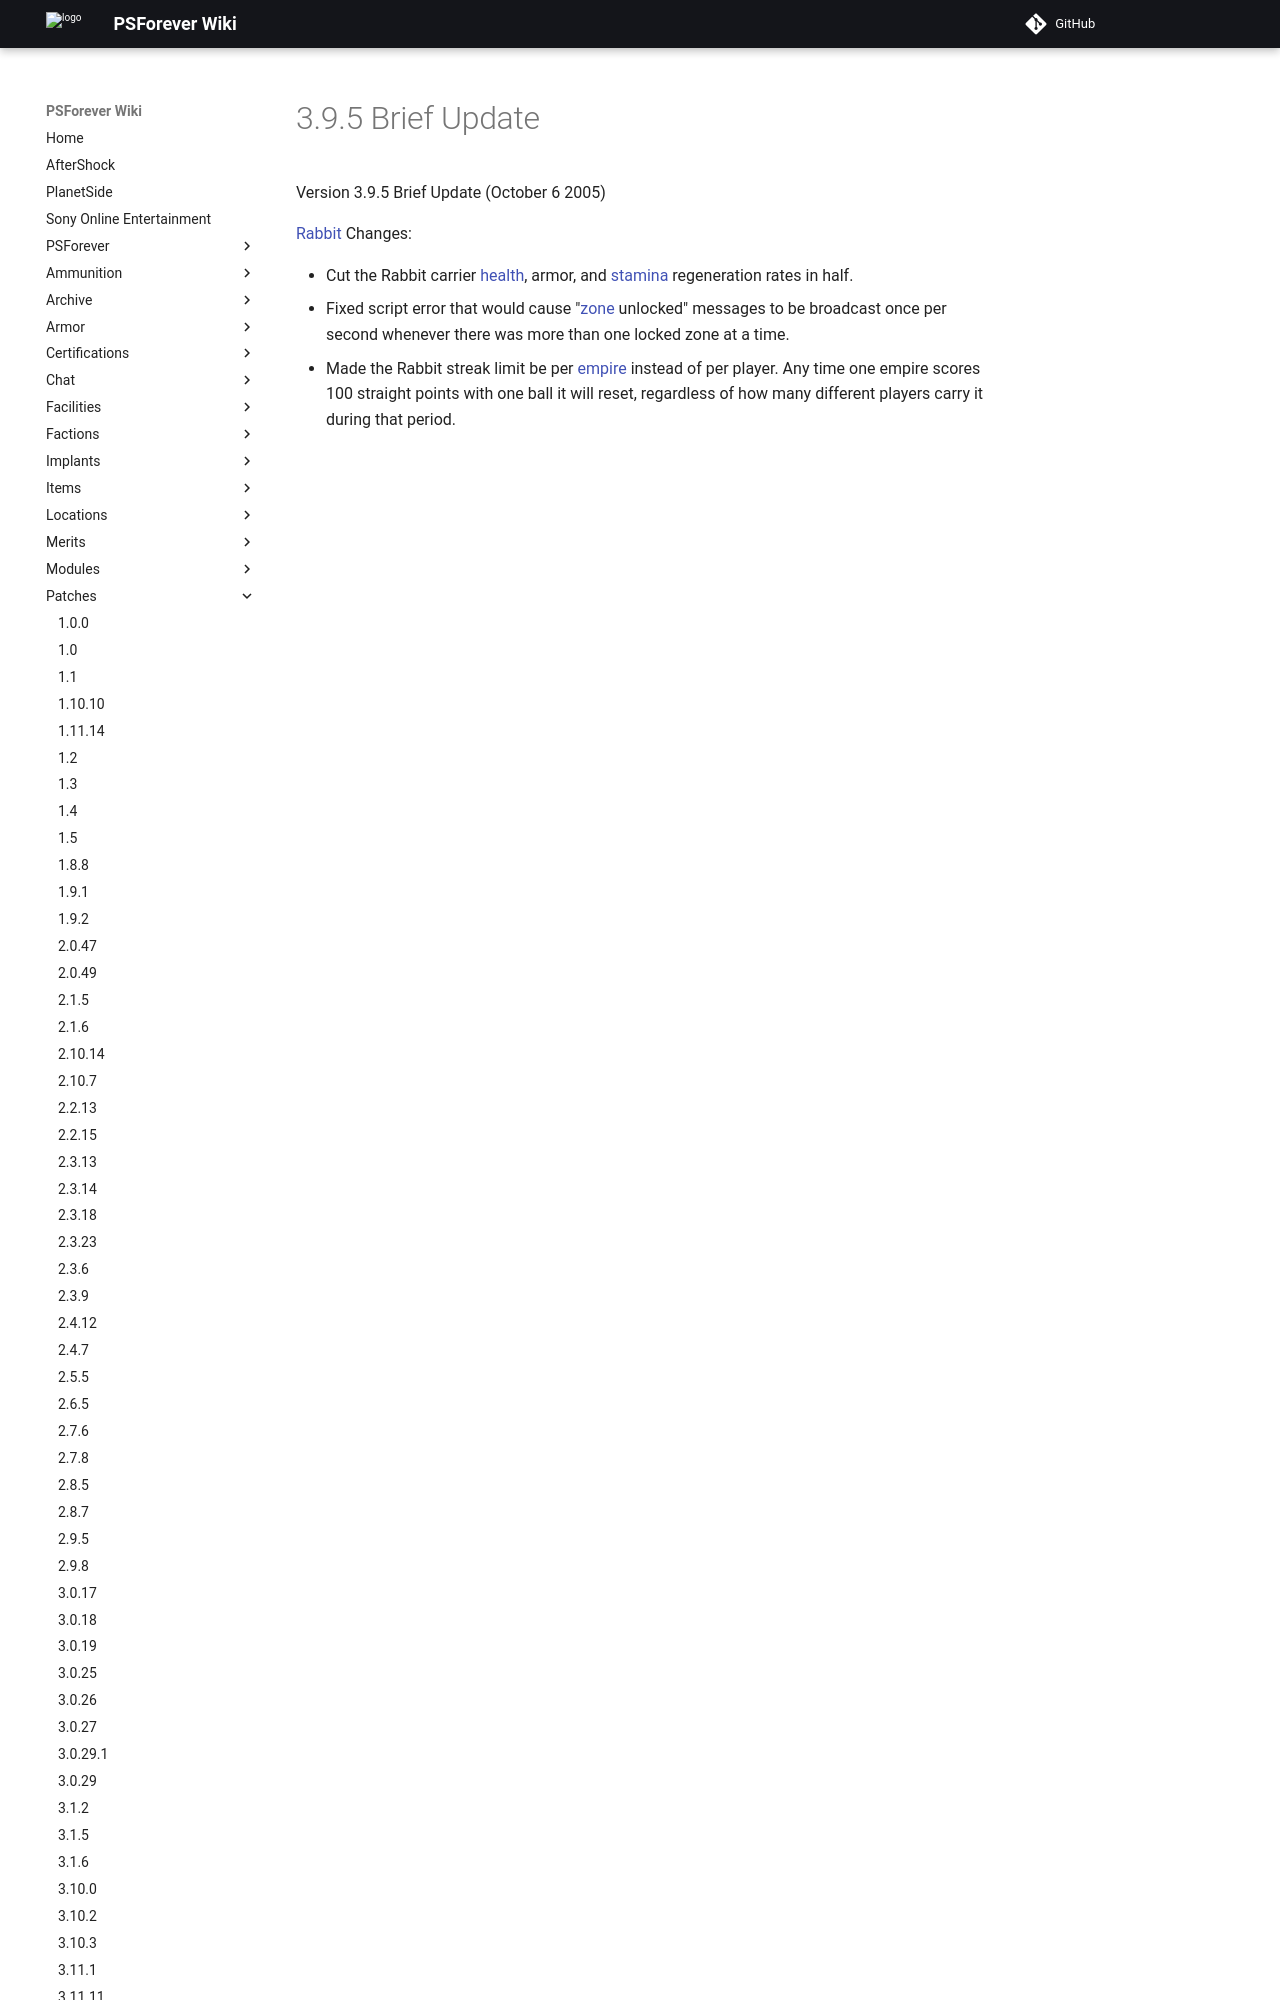

repository: psforever/wiki · page: patches/3.9.5_Brief_Update/index.html · generator: mkdocs

# 3.9.5 Brief Update

Version 3.9.5 Brief Update (October 6 2005)

[Rabbit](../terminology/Rabbit.md) Changes:

- Cut the Rabbit carrier [health](../terminology/Health.md), armor, and
  [stamina](../terminology/Stamina.md) regeneration rates in half.
- Fixed script error that would cause "[zone](../terminology/Zone.md) unlocke
